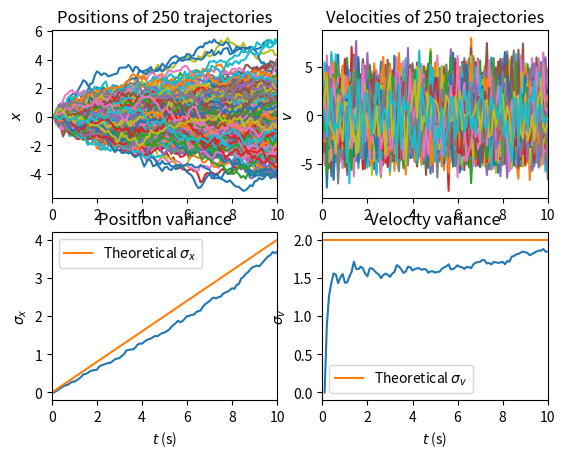

Write Python code to recreate this figure.
"""
Program that solves a second-order stochastic ordinary differential equation in
one dimension, for N particles with no potential acting on them.
"""
import random as rd
import numpy as np
import matplotlib.pyplot as plt
from matplotlib.animation import FuncAnimation
"""
Initialise seed for random number generation, using default argument of time.
"""
rd.seed()
"""
Box-Mueller algorithm. Returns a randomly picked number from a Gaussian
distribution, of which the width is a function of variables dt and p. Slower in
comparison to calling ready-made function, but shows process of creating
pseudo-random samples with Gaussian distribution. Slow as every time the
function is called, it creates an entire distributoin and picks one number
from it at random. This is the noise term; source of stochastic behaviour.
"""
def dW(N, sd):
       
       r1 = np.zeros(N)
       r2 = np.zeros(N)
       r1s = np.zeros(N)
       r2s = np.zeros(N)
       r = np.zeros(N)
       j = 0
       s = []
       x1 = []
       
       for i in range(0, N):
              r1[i] = rd.random()
              r2[i] = rd.random()
              r1s[i] = (2 * r1[i]) - 1.0
              r2s[i] = (2 * r2[i]) - 1.0
              r[i] = r1s[i]**2 + r2s[i]**2
       
              if r[i] > 0 and r[i] < 1:
                     S = np.sqrt(-2 * np.log(r[i]) / r[i])
                     s.append(S)
                     X1 = r1s[i] * s[j] * sd
                     x1.append(X1)
                     j += 1
              else:
                     pass

       return rd.choice(x1)

"""
Forward finite difference for velocity (Euler):
"""
def vl(i):
       return v[i] + (-l * v[i] * dt) + (g * dW(N, sd))

"""
Forward finite difference for position (Euler):
"""
def xl(i):
       return x[i] + (v[i] * dt)

"""
Variables for Langevin equation. Working in natural units: m, kB are equal to
unity.
"""
l, T, m, kB = 10.0, 2.0, 1.0, 1.0
"""
Strength of noise term, g.
"""
g = np.sqrt(2 * l * kB * T / m)
"""
Final time to iterate to, tf. Initial time is treated as zero.
"""
tf = 10
"""
Number of time step intervals, N.
"""
N = 100
"""
Index for scaling term for determining width of Gaussian distribution of random
numbers for stochastic term, p.
"""
p = 1 / 2
"""
Time step size, dt.
"""
dt = tf / N
"""
Width of Gaussian term, sd.
"""
sd = np.power(dt, p)
"""
Initial x-position, x0.
"""
x0 = 0
"""
Initial velocity, v0.
"""
v0 = 0
"""
Number of times to simulate particle path, Nt.
"""
Nt = 250
"""
Number of intervals either side of mean value for both position and velocity to
bin data into, Nb. Three standard deviations, each split into four bins makes
twelve.
"""
Nb = 12
"""
Standard deviation of position, dx.
"""
dx = np.sqrt(2 * kB * T * tf / (l * m))
"""
Standard deviation of velocity, dv.
"""
dv = np.sqrt(kB * T / m)
"""
Initialise arrays, initial values.
"""
"""
Velocity, v.
"""
v = np.zeros(N + 1)
v[0] = v0
"""
Position, x.
"""
x = np.zeros(N + 1)
x[0] = x0
"""
Time, t.
"""
t = np.zeros(N + 1)
t[0] = 0

"""
Expectation value of position, Ex.
"""
Ex = np.zeros(N + 1)
Ex[0] = x[0]
"""
Expectation value of square of position, Ex2.
"""
Ex2 = np.zeros(N + 1)
Ex2[0] = np.power(x[0], 2)
"""
Variance of position, Vx.
"""
Vx = np.zeros(N + 1)
Vx[0] = Ex2[0] - np.square(Ex[0])

"""
Two-dimensional arrays for storing data.
"""
"""
Position storage.
"""
df = np.zeros([N + 1, Nt])
Pd = np.zeros([N + 1, 2 * Nb])
"""
Velocity storage.
"""
vf = np.zeros([N + 1, Nt])
Vd = np.zeros([N + 1, 2 * Nb])

"""
Solve Langevin equation numerically.
"""
for k in range(0, Nt):

       for i in range(0, N):
              v[i + 1] = vl(i)
              x[i + 1] = xl(i)
              t[i + 1] = (i + 1) * dt
              
              """
              Bin data given previous outlined variables at each time step.
              """
              for n1 in range(0, 2 * Nb):
                     
                     if x[i + 1] - x0 >= ((-Nb + n1) * dx / 4) and x[i + 1] - x0 < ((-Nb + n1 + 1) * dx / 4):
                            
                            Pd[i + 1, n1] += 1
                     else:
                            pass
              
              for n2 in range(0, 2 * Nb):
                     
                     if v[i + 1] - v0 >= ((-Nb + n2) * dv / 4) and v[i + 1] - v0 < ((-Nb + n2 + 1) * dv / 4):
                            
                            Vd[i + 1, n2] += 1
                     else:
                            pass
       """
       Store data for each trajectory.
       """
       df[:, k] = x
       vf[:, k] = v

"""
decp: variable for plotting to certain number of decimal places.
"""
decp = str(dt)[::-1].find('.')

"""
Px and lblx: lists for plotting position bars, given previous outline for binning data.
"""
Px = []
for i in range(0, (2 * Nb)):
       
       PX = dx * (-Nb + i) / 4
       Px.append(PX)


lblx = []
for i in range(0, int((Nb / 2) + 1)):
       if i == (Nb / 4):
              LBL = r"$\mu_x$"
              lblx.append(LBL)
       else:
              LBL = r"${0}\sigma_x$".format(-(Nb / 4) + i)
              lblx.append(LBL)

"""
Pv and lblv: lists for plotting velocity bars, given previous outline for binning data.
"""
Pv = []
for i in range(0, (2 * Nb)):
       
       PV = dv * (-Nb + i) / 4
       Pv.append(PV)


lblv = []
for i in range(0, int((Nb / 2) + 1)):
       if i == (Nb / 4):
              LBL = r"$\mu_v$"
              lblv.append(LBL)
       else:
              LBL = r"${0}\sigma_v$".format(-(Nb / 4) + i)
              lblv.append(LBL)

"""
Calculate velocity variance, Vv, given position expectation values.
"""
for i in range(0, N + 1):
       Ex[i] = np.mean(df[i, :])
       Ex2[i] = np.mean(np.power(df[i, :], 2))
       Vx[i] = Ex2[i] - np.power(Ex[i], 2)


Vv = l * Ex2[1:N + 1] / (2 * t[1:N + 1])


"""
Plotting figures. Static plots grouped, animated plots separate.
"""

fig1, axs = plt.subplots(2, 2)


for i in range(0, 2):
       
       for j in range(0, 2):
              
              axs[i, j].set_xlim(0, tf)


for k in range(0, Nt):
       axs[0, 0].plot(t, df[:, k])
axs[0, 0].set_title("Positions of {} trajectories".format(Nt))
axs[0, 0].set_ylabel(r"$x$")


for k in range(0, Nt):
       axs[0, 1].plot(t, vf[:, k])
axs[0, 1].set_title("Velocities of {} trajectories".format(Nt))
axs[0, 1].set_ylabel(r"$v$")


axs[1, 0].plot(t, Vx)
axs[1, 0].plot(t, 2 * kB * T * t / (l * m), label = "Theoretical "r"$\sigma_x$")
axs[1, 0].set_title("Position variance")
axs[1, 0].set_ylabel(r"$\sigma_x$")
axs[1, 0].set_xlabel(r"$t$"" (s)")
axs[1, 0].legend()


axs[1, 1].plot(t[1:N + 1], Vv)
axs[1, 1].plot(t, kB * T * np.ones(len(t)) / m, label = "Theoretical "r"$\sigma_v$")
axs[1, 1].set_title("Velocity variance")
axs[1, 1].set_ylabel(r"$\sigma_v$")
axs[1, 1].set_xlabel(r"$t$"" (s)")
axs[1, 1].legend()


fig1, ax1 = plt.subplots(figsize=(8, 6))

def animatex(i):
       ax1.clear()
       ax1.bar(Px, Pd[i, :], width=dx / 4, align='edge', color='b', \
               label = 't = {} seconds'.format(round(t[i], decp)))
       s_ticks = np.linspace(-3 * dx, 3 * dx, num = 7, endpoint = True)
       ax1.set_xticks(s_ticks)
       ax1.set_xticklabels(lblx)
       ax1.set_ylim(0, np.max(Pd))
       ax1.set_xlim(-3 * dx, 3 * dx)
       ax1.set_ylabel("Particle count")
       ax1.set_xlabel(r"$x$")
       ax1.legend()

anix = FuncAnimation(fig1, animatex, repeat = True, interval=200, frames=N + 1)


fig2, ax2 = plt.subplots(figsize=(8, 6))

def animatev(i):
       ax2.clear()
       ax2.bar(Pv, Vd[i, :], width=dv / 4, align='edge', color='b', \
               label = 't = {} seconds'.format(round(t[i], decp)))
       s_ticks = np.linspace(-3 * dv, 3 * dv, num = 7, endpoint = True)
       ax2.set_xticks(s_ticks)
       ax2.set_xticklabels(lblv)
       ax2.set_ylim(0, np.max(Vd))
       ax2.set_xlim(-3 * dv, 3 * dv)
       ax2.set_ylabel("Particle count")
       ax2.set_xlabel(r"$v$")
       ax2.legend()

aniv = FuncAnimation(fig2, animatev, repeat = True, interval=200, frames=N + 1)

plt.show()
